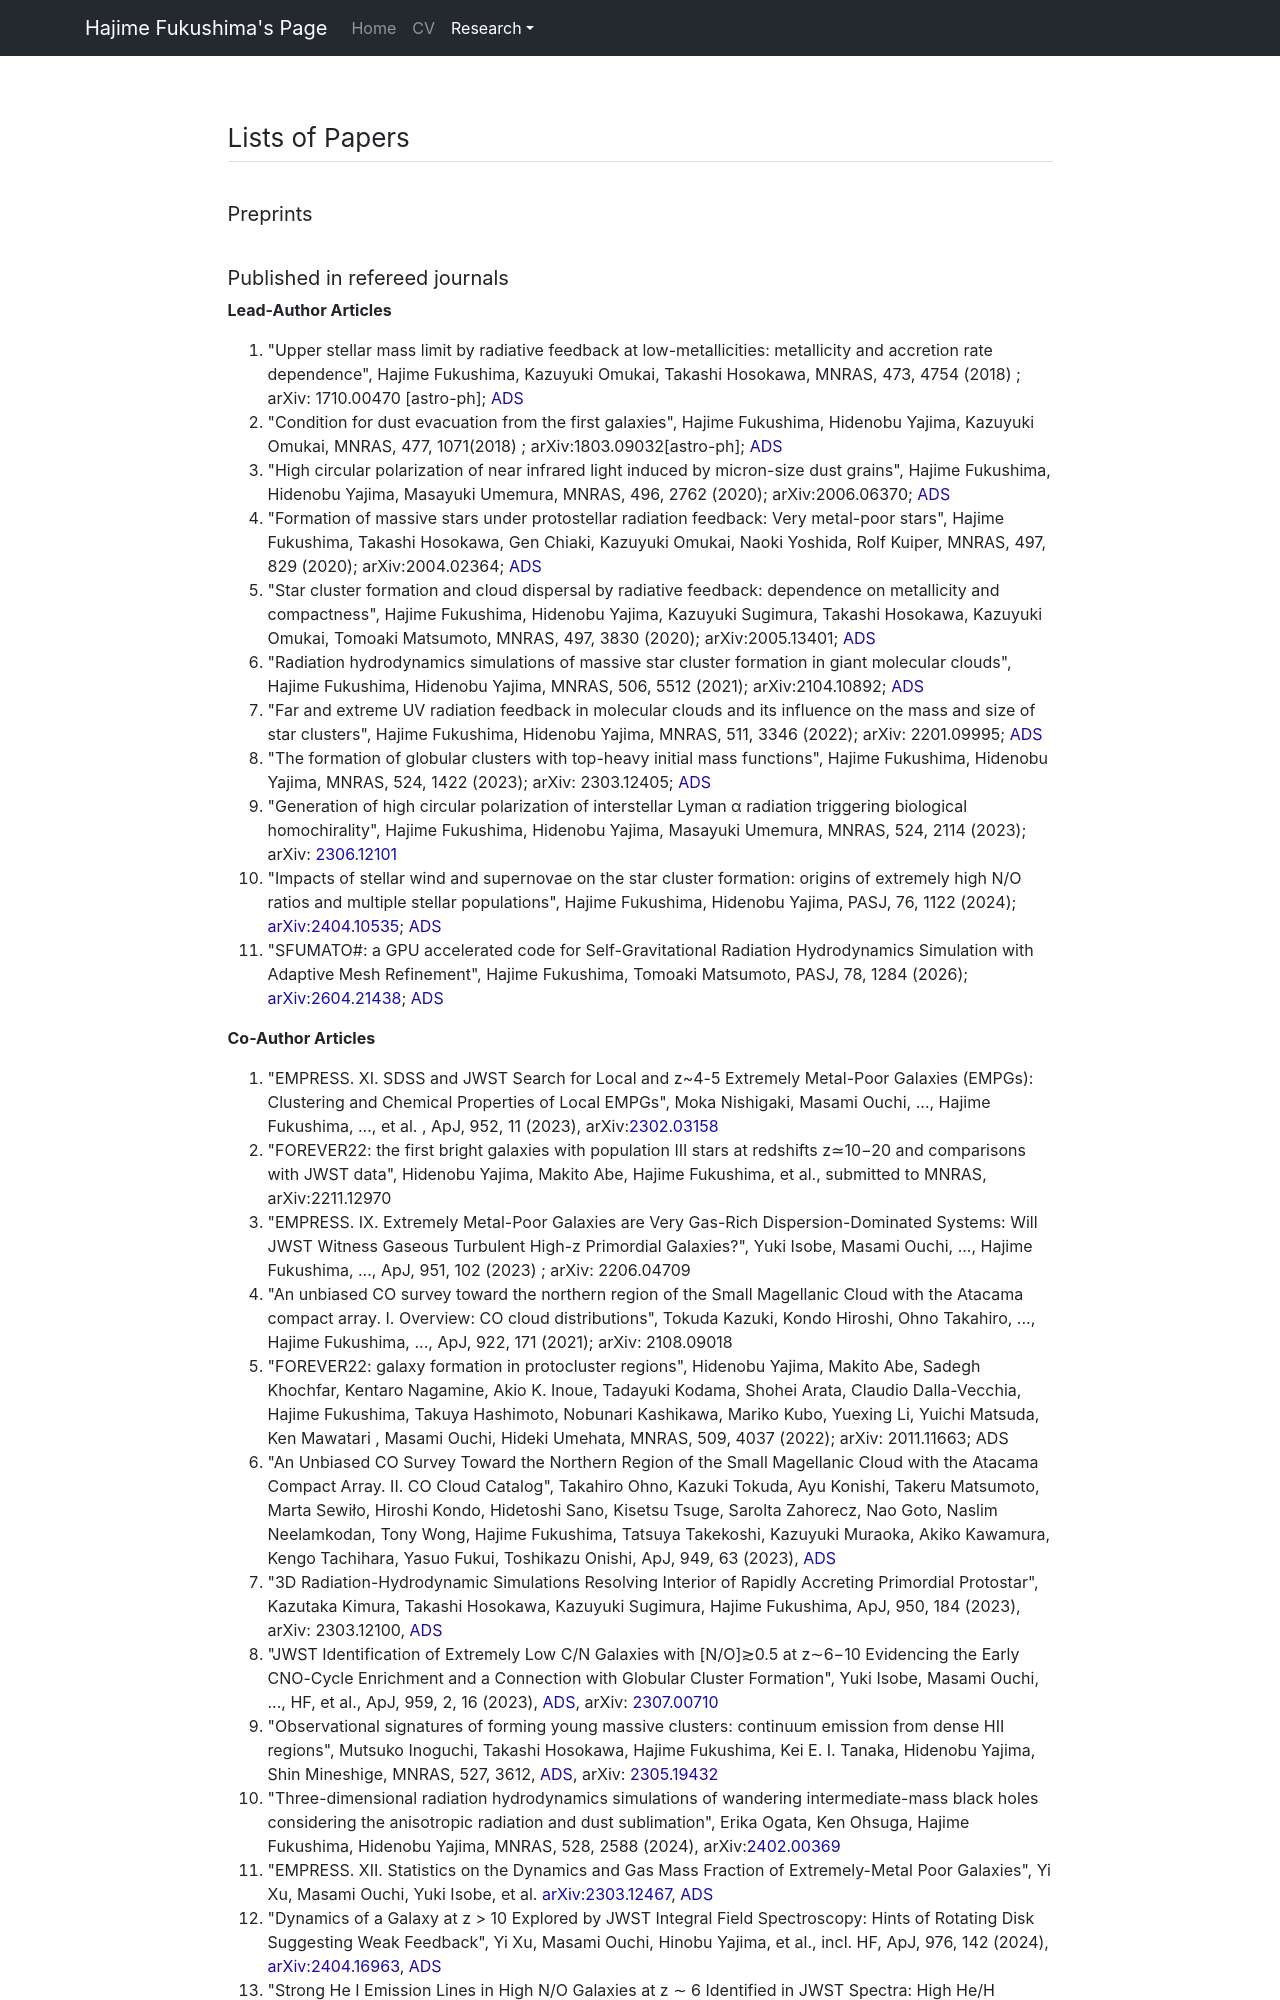

repository: fukushimahj/pages_en · page: paper/index.html · generator: mkdocs


# Lists of Papers

## Preprints

## Published in refereed journals

**Lead-Author Articles**

1. "Upper stellar mass limit by radiative feedback at low-metallicities: metallicity and accretion rate dependence", Hajime Fukushima, Kazuyuki Omukai, Takashi Hosokawa, MNRAS, 473, 4754 (2018) ; arXiv: 1710.00470 [astro-ph]; [ADS](https://ui.adsabs.harvard.edu/abs/2018MNRAS.473.4754F/abstract)
1. "Condition for dust evacuation from the first galaxies", Hajime Fukushima, Hidenobu Yajima, Kazuyuki Omukai, MNRAS, 477, 1071(2018) ; arXiv:1803.09032[astro-ph]; [ADS](https://ui.adsabs.harvard.edu/abs/2018MNRAS.477.1071F/abstract)
1. "High circular polarization of near infrared light induced by micron-size dust grains", Hajime Fukushima, Hidenobu Yajima, Masayuki Umemura, MNRAS, 496, 2762 (2020); arXiv:2006.06370; [ADS](https://ui.adsabs.harvard.edu/abs/2020MNRAS.496.2762F/abstract)
1. "Formation of massive stars under protostellar radiation feedback: Very metal-poor stars", Hajime Fukushima, Takashi Hosokawa, Gen Chiaki, Kazuyuki Omukai, Naoki Yoshida, Rolf Kuiper, MNRAS, 497, 829 (2020);  arXiv:2004.02364; [ADS](https://ui.adsabs.harvard.edu/abs/2020MNRAS.497..829F/abstract)
1. "Star cluster formation and cloud dispersal by radiative feedback: dependence on metallicity and compactness", Hajime Fukushima, Hidenobu Yajima, Kazuyuki Sugimura, Takashi Hosokawa, Kazuyuki Omukai, Tomoaki Matsumoto, MNRAS, 497, 3830 (2020); arXiv:2005.13401; [ADS](https://ui.adsabs.harvard.edu/abs/2020MNRAS.497.3830F/abstract)
1. "Radiation hydrodynamics simulations of massive star cluster formation in giant molecular clouds", Hajime Fukushima, Hidenobu Yajima, MNRAS, 506, 5512 (2021); arXiv:2104.10892; [ADS](https://ui.adsabs.harvard.edu/abs/2021MNRAS.506.5512F/abstract)
1. "Far and extreme UV radiation feedback in molecular clouds and its influence on the mass and size of star clusters", Hajime Fukushima, Hidenobu Yajima, MNRAS, 511, 3346 (2022); arXiv: 2201.09995; [ADS](https://ui.adsabs.harvard.edu/abs/2022MNRAS.511.3346F/abstract)
1. "The formation of globular clusters with top-heavy initial mass functions", Hajime Fukushima, Hidenobu Yajima, MNRAS, 524, 1422 (2023); arXiv: 2303.12405; [ADS](https://ui.adsabs.harvard.edu/abs/2023MNRAS.524.1422F/abstract)
1. "Generation of high circular polarization of interstellar Lyman α radiation triggering biological homochirality", Hajime Fukushima, Hidenobu Yajima, Masayuki Umemura, MNRAS, 524, 2114 (2023); arXiv: [2306.12101](https://arxiv.org/abs/2306.12101)
1. "Impacts of stellar wind and supernovae on the star cluster formation: origins of extremely high N/O ratios and multiple stellar populations", Hajime Fukushima, Hidenobu Yajima, PASJ, 76, 1122 (2024); [arXiv:2404.10535](https://arxiv.org/abs/2404.10535); [ADS](https://ui.adsabs.harvard.edu/abs/2024PASJ...76.1122F/abstract)
1. "SFUMATO#: a GPU accelerated code for Self-Gravitational Radiation Hydrodynamics Simulation with Adaptive Mesh Refinement", Hajime Fukushima, Tomoaki Matsumoto, PASJ, 78, 1284 (2026); [arXiv:2604.21438](https://arxiv.org/abs/2604.21438); [ADS](https://ui.adsabs.harvard.edu/abs/2026PASJ...78.1284F/abstract)

**Co-Author Articles**
